Run: headless pygame with SDL's dummy video driver; simulated clock (each Clock.tick advances the game by its frame time, no real sleeping); random seed 0; keys injected as events and as key.get_pressed() state; no mouse input.
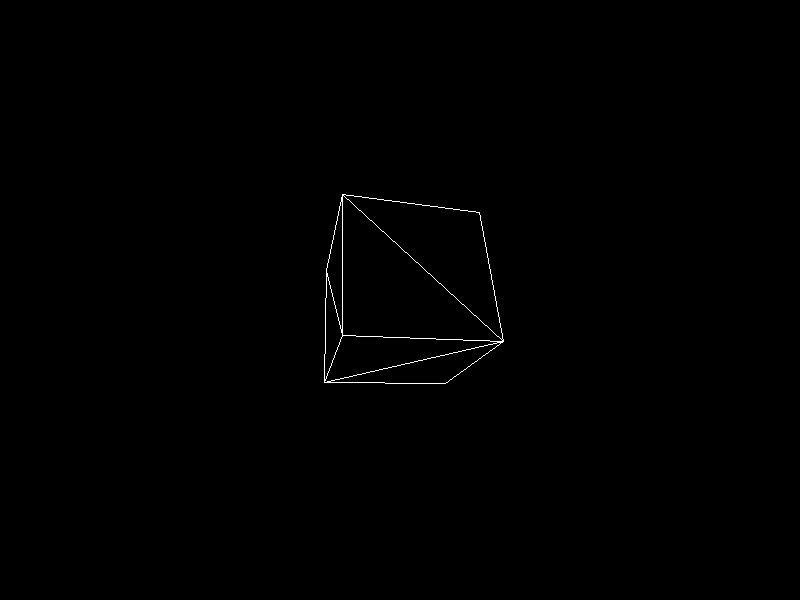
Frame 1 of 4 · flips 1–60 · no input
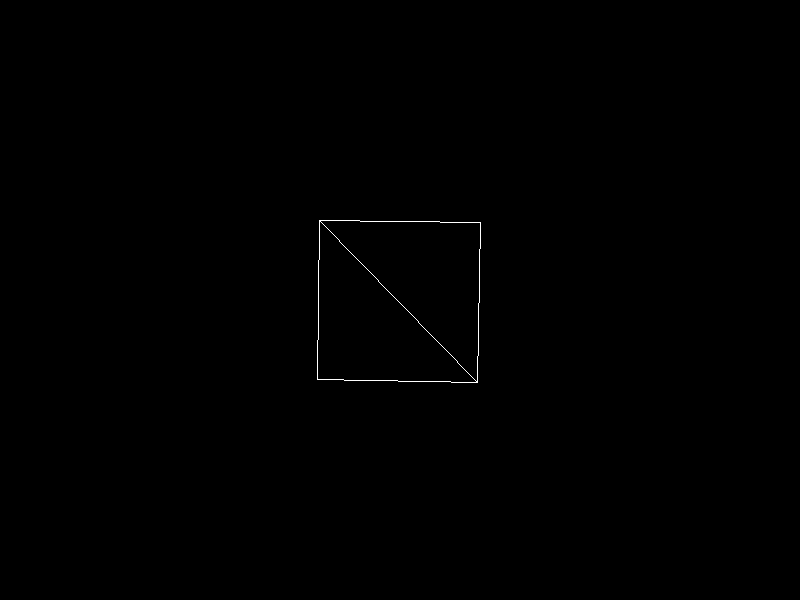
Frame 2 of 4 · flips 61–180 · tapped SPACE, RETURN · held RIGHT (→), D
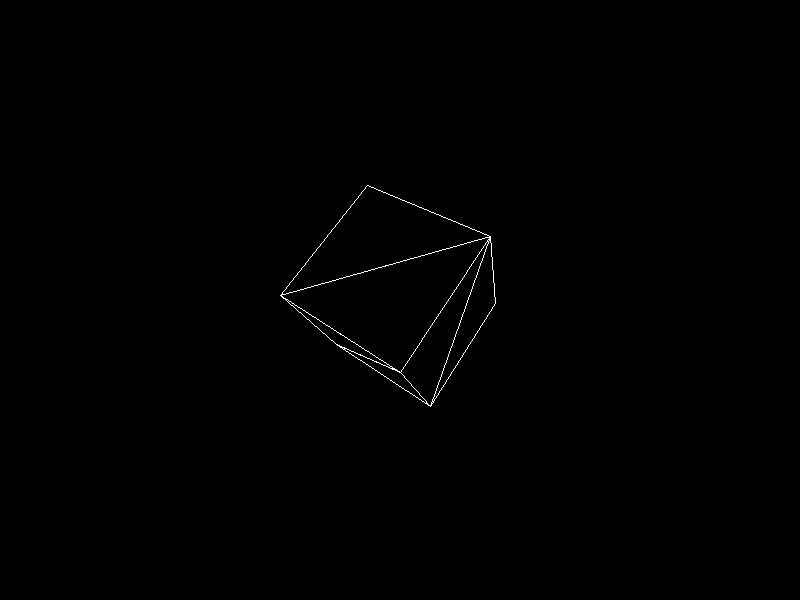
Frame 3 of 4 · flips 181–300 · held DOWN (↓), S
Frame 4 of 4 · flips 301–420 · held LEFT (←), A, UP (↑), W · screen same as frame 1, image omitted

The pygame program that drew these frames:

import pygame
import math

# OpenGL coord system: -z goes into the screen
# 8 vertices form corners of the unit cube
cubeVerts = [
    (0.5,  0.5, 0.5),  # front top right     0
    (0.5, -0.5, 0.5),  # front bottom right  1
    (-0.5, -0.5, 0.5),  # front bottom left   2
    (-0.5,  0.5, 0.5),  # front top left      3
    (0.5,  0.5, -0.5),  # back top right      4
    (0.5, -0.5, -0.5),  # back bottom right   5
    (-0.5, -0.5, -0.5),  # back bottom left    6
    (-0.5,  0.5, -0.5)  # back top left       7
    ]

cubeIdxs = [
    (0, 1, 3),  # front face  3 0
    (2, 3, 1),  # .           2 1
    (3, 2, 7),  # left face   7 3
    (6, 7, 2),  # .           6 2
    (4, 5, 0),  # right face  0 4
    (1, 0, 5),  # .           1 5
    (4, 0, 7),  # top face    7 4
    (3, 7, 0),  # .           3 0
    (1, 5, 2),  # bottom face 2 1
    (6, 2, 5),  # .           6 5
    (7, 6, 4),  # back face   4 7
    (5, 4, 6)   # .           5 6
    ]


def subVec(v1, v2):
    return (v1[0] - v2[0], v1[1] - v2[1], v1[2] - v2[2])


def dotProduct(a, b):
    return a[0]*b[0] + a[1]*b[1] + a[2]*b[2]


def crossProduct(a, b):
    return (a[1]*b[2] - a[2]*b[1],
            a[2]*b[0] - a[0]*b[2],
            a[0]*b[1] - a[1]*b[0])


def matMatMult(m1, m2):
    newM = []
    for r in range(4):
        for c in range(4):
            s = 0
            for i in range(4):
                # multiply values in r-th row, c-th column
                v1 = m1[4 * r + i]
                v2 = m2[4 * i + c]
                s += v1 * v2
            newM.append(s)
    return newM


def vecMatMult(v, m):
    return (
            m[0] * v[0] + m[1] * v[1] + m[2] * v[2] + m[3] * v[3],
            m[4] * v[0] + m[5] * v[1] + m[6] * v[2] + m[7] * v[3],
            m[8] * v[0] + m[9] * v[1] + m[10] * v[2] + m[11] * v[3],
            m[12] * v[0] + m[13] * v[1] + m[14] * v[2] + m[15] * v[3],
            )


def getTranslationMatrix(dx, dy, dz):
    return [
            1.0, 0.0, 0.0, float(dx),
            0.0, 1.0, 0.0, float(dy),
            0.0, 0.0, 1.0, float(dz),
            0.0, 0.0, 0.0, 1.0,
            ]


def getRotateXMatrix(phi):
    cos_phi = math.cos(phi)
    sin_phi = math.sin(phi)
    return [
            1.0,    0.0,            0.0,            0.0,
            0.0,    cos_phi,        -sin_phi,       0.0,
            0.0,    sin_phi,        cos_phi,        0.0,
            0.0,    0.0,            0.0,            1.0,
            ]


def getRotateYMatrix(phi):
    cos_phi = math.cos(phi)
    sin_phi = math.sin(phi)
    return [
            cos_phi,        0.0,            sin_phi,        0.0,
            0.0,            1.0,            0.0,            0.0,
            -sin_phi,       0.0,            cos_phi,        0.0,
            0.0,            0.0,            0.0,            1.0,
            ]


def getRotateZMatrix(phi):
    cos_phi = math.cos(phi)
    sin_phi = math.sin(phi)
    return [
            cos_phi,        -sin_phi,       0.0,            0.0,
            sin_phi,        cos_phi,        0.0,            0.0,
            0.0,            0.0,            1.0,            0.0,
            0.0,            0.0,            0.0,            1.0,
            ]


def projectVerts(m, srcV):
    """
    Takes vec3 verts
    Returns vec4
    """
    dstV = []
    for vec in srcV:
        v4 = (vec[0], vec[1], vec[2], 1)
        pvec = vecMatMult(v4, m)
        dstV.append(pvec)
    return dstV


def perspectiveDivide(srcV):
    """
    Takes vec4
    Returns vec2
    """
    dstV = []
    for vec4 in srcV:
        dstV.append((vec4[0] / vec4[2], vec4[1] / vec4[2]))
    return dstV


def cullBackfaces(viewPoint, srcIdcs, worldVerts):
    idcs = []
    i = 0
    for tri in srcIdcs:
        v0 = worldVerts[tri[0]]
        v1 = worldVerts[tri[1]]
        v2 = worldVerts[tri[2]]
        viewPointToTriVec = subVec(v0, viewPoint)
        normal = crossProduct(subVec(v1, v0), subVec(v2, v0))
        if dotProduct(viewPointToTriVec, normal) > 0:
            idcs.append(i)
        i += 1
    return idcs


def get_rot_quat(angle_x, angle_y, angle_z):
    """
    Returns a quaternion for rotating around the x, y, and z axes in that order

    Parameters:
    - angle_x: Rotation around the x-axis in radians.
    - angle_y: Rotation around the y-axis in radians.
    - angle_z: Rotation around the z-axis in radians.

    Returns:
    - q: Combined rotation quaternion [w, x, y, z].
    """

    # Quaternion for rotation around the x-axis
    q_x = [math.cos(angle_x / 2), math.sin(angle_x / 2), 0, 0]

    # Quaternion for rotation around the y-axis
    q_y = [math.cos(angle_y / 2), 0, math.sin(angle_y / 2), 0]

    # Quaternion for rotation around the z-axis
    q_z = [math.cos(angle_z / 2), 0, 0, math.sin(angle_z / 2)]

    # Combined rotation: First z, then y, then x (applied in reverse order)
    q = quat_mul(q_z, quat_mul(q_y, q_x))

    return q


def quat_mul(q1, q2):
    w1, x1, y1, z1 = q1
    w2, x2, y2, z2 = q2
    return [
        w1*w2 - x1*x2 - y1*y2 - z1*z2,
        w1*x2 + x1*w2 + y1*z2 - z1*y2,
        w1*y2 - x1*z2 + y1*w2 + z1*x2,
        w1*z2 + x1*y2 - y1*x2 + z1*w2
    ]


def rotate_vector_by_quaternion(vector, quat):
    """
    Rotates a 3-component vector by a given quaternion.

    Parameters:
    - vector: A list representing the 3D vector [x, y, z].
    - quaternion: A list representing the quaternion [w, x, y, z].

    Returns:
    - rotated_vector: The rotated 3D vector as a list [x', y', z'].
    """
    # Convert the vector to a quaternion with a zero scalar part
    vector_quat = [0, vector[0], vector[1], vector[2]]

    # Compute the conjugate of the quaternion
    q_conjug = [quat[0], -quat[1], -quat[2], -quat[3]]

    # Apply the rotation: q * v * q_conjugate
    rotated_quat = quat_mul(quat_mul(quat, vector_quat), q_conjug)

    # Return the vector part of the resulting quaternion
    rotated_vector = rotated_quat[1:]  # Extract the x, y, z components

    return rotated_vector


def quaternion_to_matrix(quaternion):
    """
    Converts a quaternion into a 4x4 rotation matrix.

    Parameters:
    - quaternion: A list representing the quaternion [w, x, y, z].

    Returns:
    - matrix: A 4x4 list of lists representing the rotation matrix.
    """
    w, x, y, z = quaternion
    return [
        1 - 2*y*y - 2*z*z, 2*x*y - 2*z*w, 2*x*z + 2*y*w, 0,
        2*x*y + 2*z*w, 1 - 2*x*x - 2*z*z, 2*y*z - 2*x*w, 0,
        2*x*z - 2*y*w, 2*y*z + 2*x*w, 1 - 2*x*x - 2*y*y, 0,
        0, 0, 0, 1
    ]


def quaternion_dot(q1, q2):
    """Returns the dot product of two quaternions."""
    return q1[0]*q2[0] + q1[1]*q2[1] + q1[2]*q2[2] + q1[3]*q2[3]


def quaternion_slerp(q1, q2, t):
    """
    Perform Spherical Linear Interpolation (SLERP) between two quaternions.

    Parameters:
    - q1: The starting quaternion as a list [w, x, y, z].
    - q2: The ending quaternion as a list [w, x, y, z].
    - t: The interpolation parameter between 0 and 1.

    Returns:
    - q_interp: The interpolated quaternion as a list [w, x, y, z].
    """

    # Compute the dot product
    dot = quaternion_dot(q1, q2)

    # Clamp dot product to avoid numerical errors
    # due to floating point precision
    if dot > 1.0:
        dot = 1.0
    elif dot < -1.0:
        dot = -1.0

    # If the dot product is negative, invert one quaternion
    # to take the shorter path
    if dot < 0.0:
        q2 = [-q for q in q2]
        dot = -dot

    # If the quaternions are very close, linearly
    # interpolate to avoid division by zero
    if dot > 0.9995:
        q_interp = [(1.0 - t) * q1[i] + t * q2[i] for i in range(4)]
        return normalize_quaternion(q_interp)

    # Calculate the angle between the quaternions
    theta_0 = math.acos(dot)
    theta = theta_0 * t

    # Compute the second quaternion in the interpolation
    q2_orthogonal = [q2[i] - q1[i] * dot for i in range(4)]
    q2_orthogonal = normalize_quaternion(q2_orthogonal)

    # Perform the interpolation
    q_interp = [
        math.cos(theta) * q1[i] + math.sin(theta) * q2_orthogonal[i]
        for i in range(4)
    ]

    return q_interp


def normalize_quaternion(q):
    """Normalizes a quaternion to unit length."""
    length = math.sqrt(sum(x * x for x in q))
    return [x / length for x in q]


if __name__ == '__main__':
    pygame.init()

    size = width, height = 800, 600
    o_x = width/2
    o_y = height/2

    RGB_BLACK = (0, 0, 0)
    RGB_WHITE = (255, 255, 255)

    screen = pygame.display.set_mode(size)

    pygame.display.set_caption("Cube")

    done = False
    clock = pygame.time.Clock()

    def drawEdge(p0, p1):
        x1 = o_x + p0[0] * o_x
        y1 = o_y - p0[1] * o_y * (width/height)
        x2 = o_x + p1[0] * o_x
        y2 = o_y - p1[1] * o_y * (width/height)
        pygame.draw.line(screen, RGB_WHITE, (x1, y1), (x2, y2), 1)

    def drawObject(culledIdxList, idcs, perspVerts):
        for idx in culledIdxList:
            idc = idcs[idx]
            i0 = idc[0]
            i1 = idc[1]
            i2 = idc[2]
            p0 = perspVerts[i0]
            p1 = perspVerts[i1]
            p2 = perspVerts[i2]
            drawEdge(p0, p1)
            drawEdge(p0, p2)
            drawEdge(p1, p2)

    frame = 0
    while not done:
        clock.tick(30)
        for event in pygame.event.get():
            if event.type == pygame.QUIT:
                done = True
        screen.fill(RGB_BLACK)

        angle = math.pi / 180 * frame

        # With individual rotation matrices it would be:
        # m = getRotateXMatrix(angle)
        # m = matMatMult(getRotateYMatrix(angle), m)
        # m = matMatMult(getRotateZMatrix(angle), m)

        m = quaternion_to_matrix(get_rot_quat(angle, angle, angle))
        m = matMatMult(getTranslationMatrix(0, 0, -3), m)

        worldVerts = projectVerts(m, cubeVerts)
        drawIdxList = cullBackfaces((0, 0, 0), cubeIdxs, worldVerts)
        perspVerts = perspectiveDivide(worldVerts)
        drawObject(drawIdxList, cubeIdxs, perspVerts)

        pygame.display.flip()
        frame += 1
